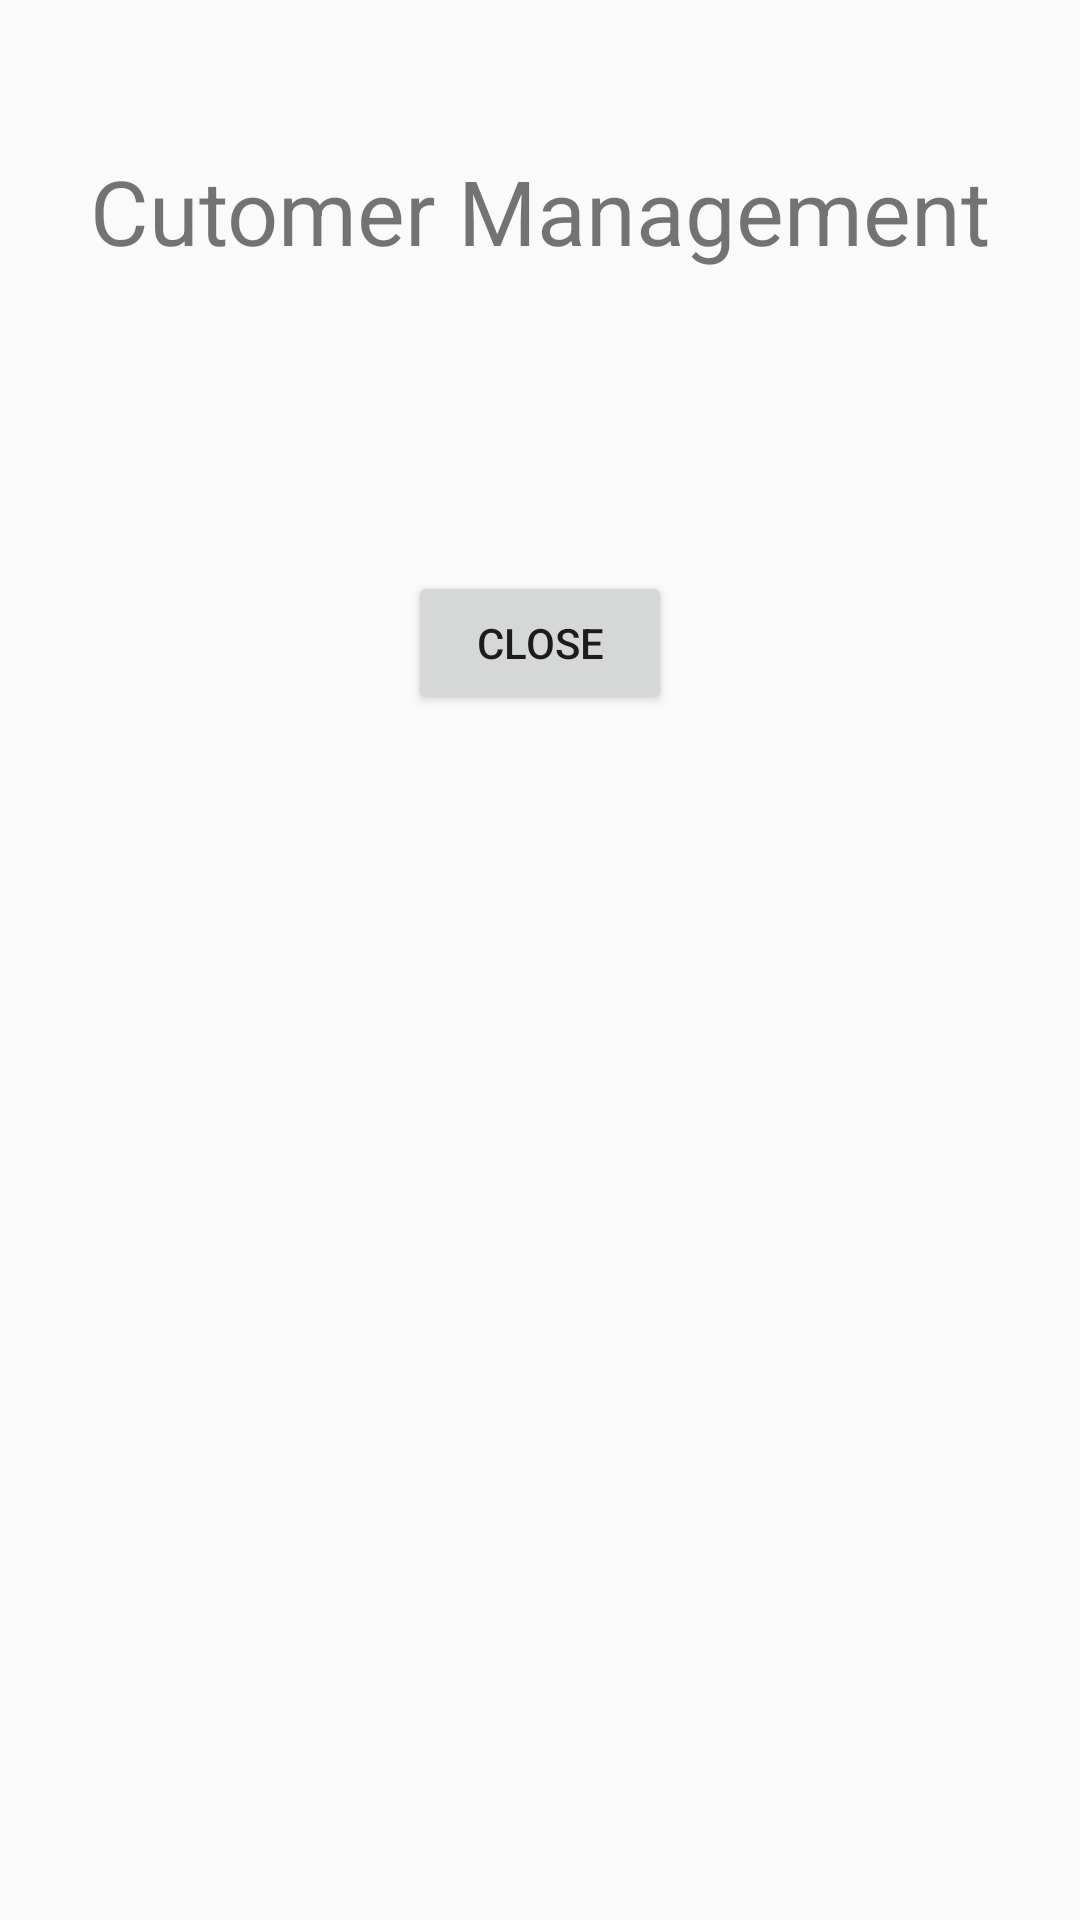

Produce the Android XML layout that renders to this screen, including the resource entries it uses.
<!-- AndroidManifest.xml: application theme AppTheme -->
<!-- res/layout/activity_mission033.xml -->
<LinearLayout xmlns:android="http://schemas.android.com/apk/res/android"
    xmlns:tools="http://schemas.android.com/tools"
    android:layout_width="match_parent"
    android:layout_height="match_parent"
    android:paddingBottom="@dimen/activity_vertical_margin"
    android:paddingLeft="@dimen/activity_horizontal_margin"
    android:paddingRight="@dimen/activity_horizontal_margin"
    android:paddingTop="@dimen/activity_vertical_margin"
    android:orientation="vertical"
    tools:context="com.sb.android.myapplication.mission.Mission033Activity">

    <TextView
        android:layout_width="match_parent"
        android:layout_height="wrap_content"
        android:text="Cutomer Management"
        android:layout_gravity="center_horizontal"
        android:gravity="center"
        android:layout_marginTop="50dp"
        android:textSize="30dp" />

    <Button
        android:id="@+id/customer_close_button"
        android:layout_width="wrap_content"
        android:layout_height="wrap_content"
        android:gravity="center"
        android:layout_marginTop="100dp"
        android:text="Close"
        android:layout_gravity="center_horizontal" />


</LinearLayout>
<!-- resources referenced by this layout -->
<resources>
  <style name="AppTheme" parent="Theme.AppCompat.Light.DarkActionBar">
      
      <item name="colorPrimary">#2196F3</item>
      <item name="colorPrimaryDark">#2141f3</item>
      <item name="colorAccent">#a10d9f</item>
      </style>
</resources>
